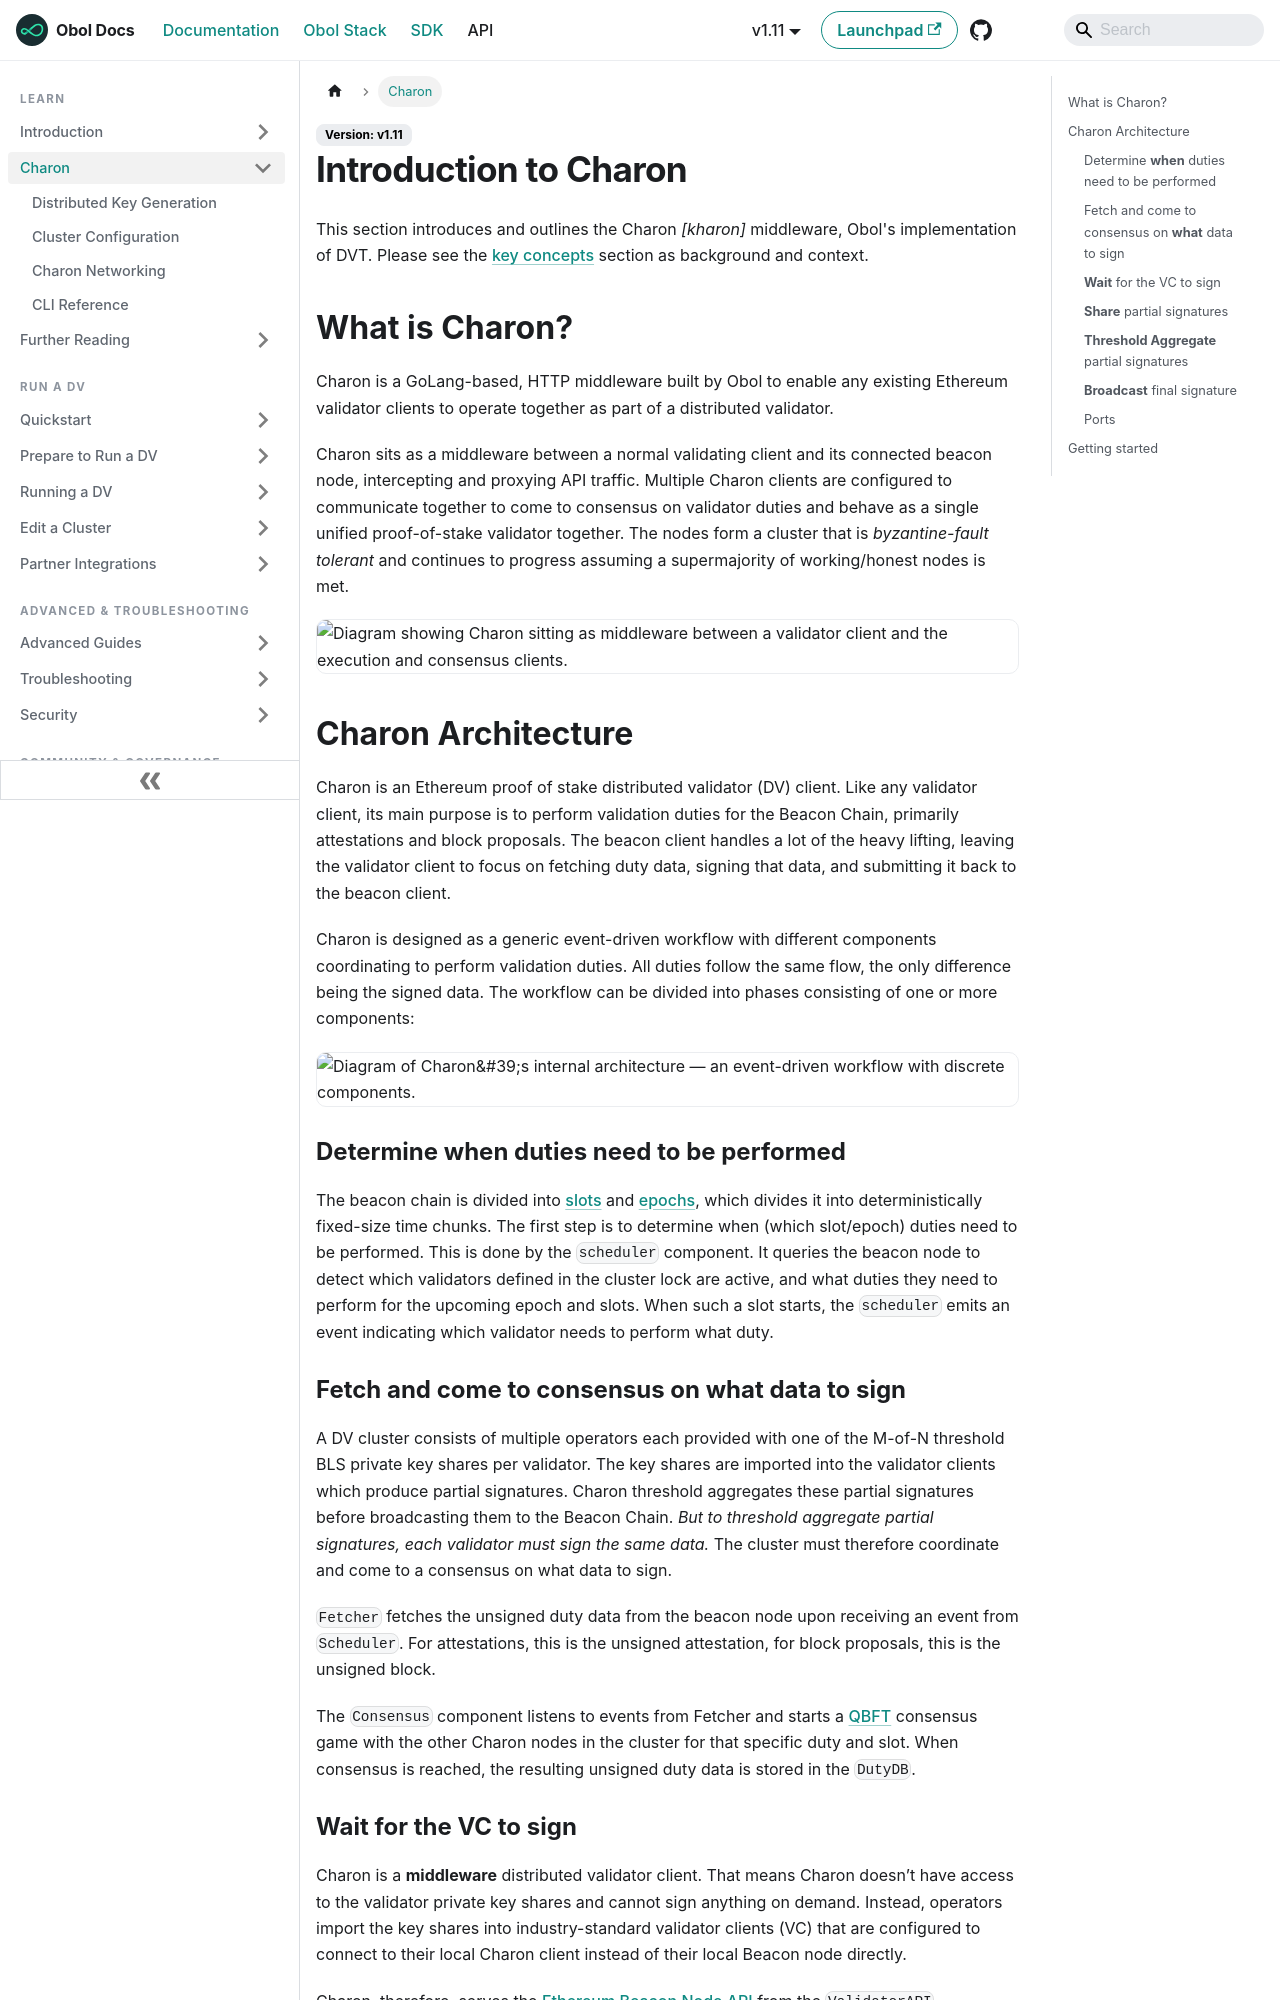

repository: ObolNetwork/obol-docs · page: learn/charon/intro.html · generator: docusaurus

---
description: "Charon - The Distributed Validator Client"
sidebar_label: "Introduction to Charon"
slug: /learn/charon/intro
---

# Introduction to Charon

This section introduces and outlines the Charon _\[kharon]_ middleware, Obol's implementation of DVT. Please see the [key concepts](../intro/key-concepts.md) section as background and context.

## What is Charon?

Charon is a GoLang-based, HTTP middleware built by Obol to enable any existing Ethereum validator clients to operate together as part of a distributed validator.

Charon sits as a middleware between a normal validating client and its connected beacon node, intercepting and proxying API traffic. Multiple Charon clients are configured to communicate together to come to consensus on validator duties and behave as a single unified proof-of-stake validator together. The nodes form a cluster that is _byzantine-fault tolerant_ and continues to progress assuming a supermajority of working/honest nodes is met.

![](/img/gitbook/image-20-1.png)

## Charon Architecture

Charon is an Ethereum proof of stake distributed validator (DV) client. Like any validator client, its main purpose is to perform validation duties for the Beacon Chain, primarily attestations and block proposals. The beacon client handles a lot of the heavy lifting, leaving the validator client to focus on fetching duty data, signing that data, and submitting it back to the beacon client.

Charon is designed as a generic event-driven workflow with different components coordinating to perform validation duties. All duties follow the same flow, the only difference being the signed data. The workflow can be divided into phases consisting of one or more components:

![](/img/gitbook/image-21.png)

### Determine **when** duties need to be performed

The beacon chain is divided into [slots](https://eth2book.info/capella/part3/config/types/#slot) and [epochs](https://eth2book.info/capella/part3/config/types/#epoch), which divides it into deterministically fixed-size time chunks. The first step is to determine when (which slot/epoch) duties need to be performed. This is done by the `scheduler` component. It queries the beacon node to detect which validators defined in the cluster lock are active, and what duties they need to perform for the upcoming epoch and slots. When such a slot starts, the `scheduler` emits an event indicating which validator needs to perform what duty.
